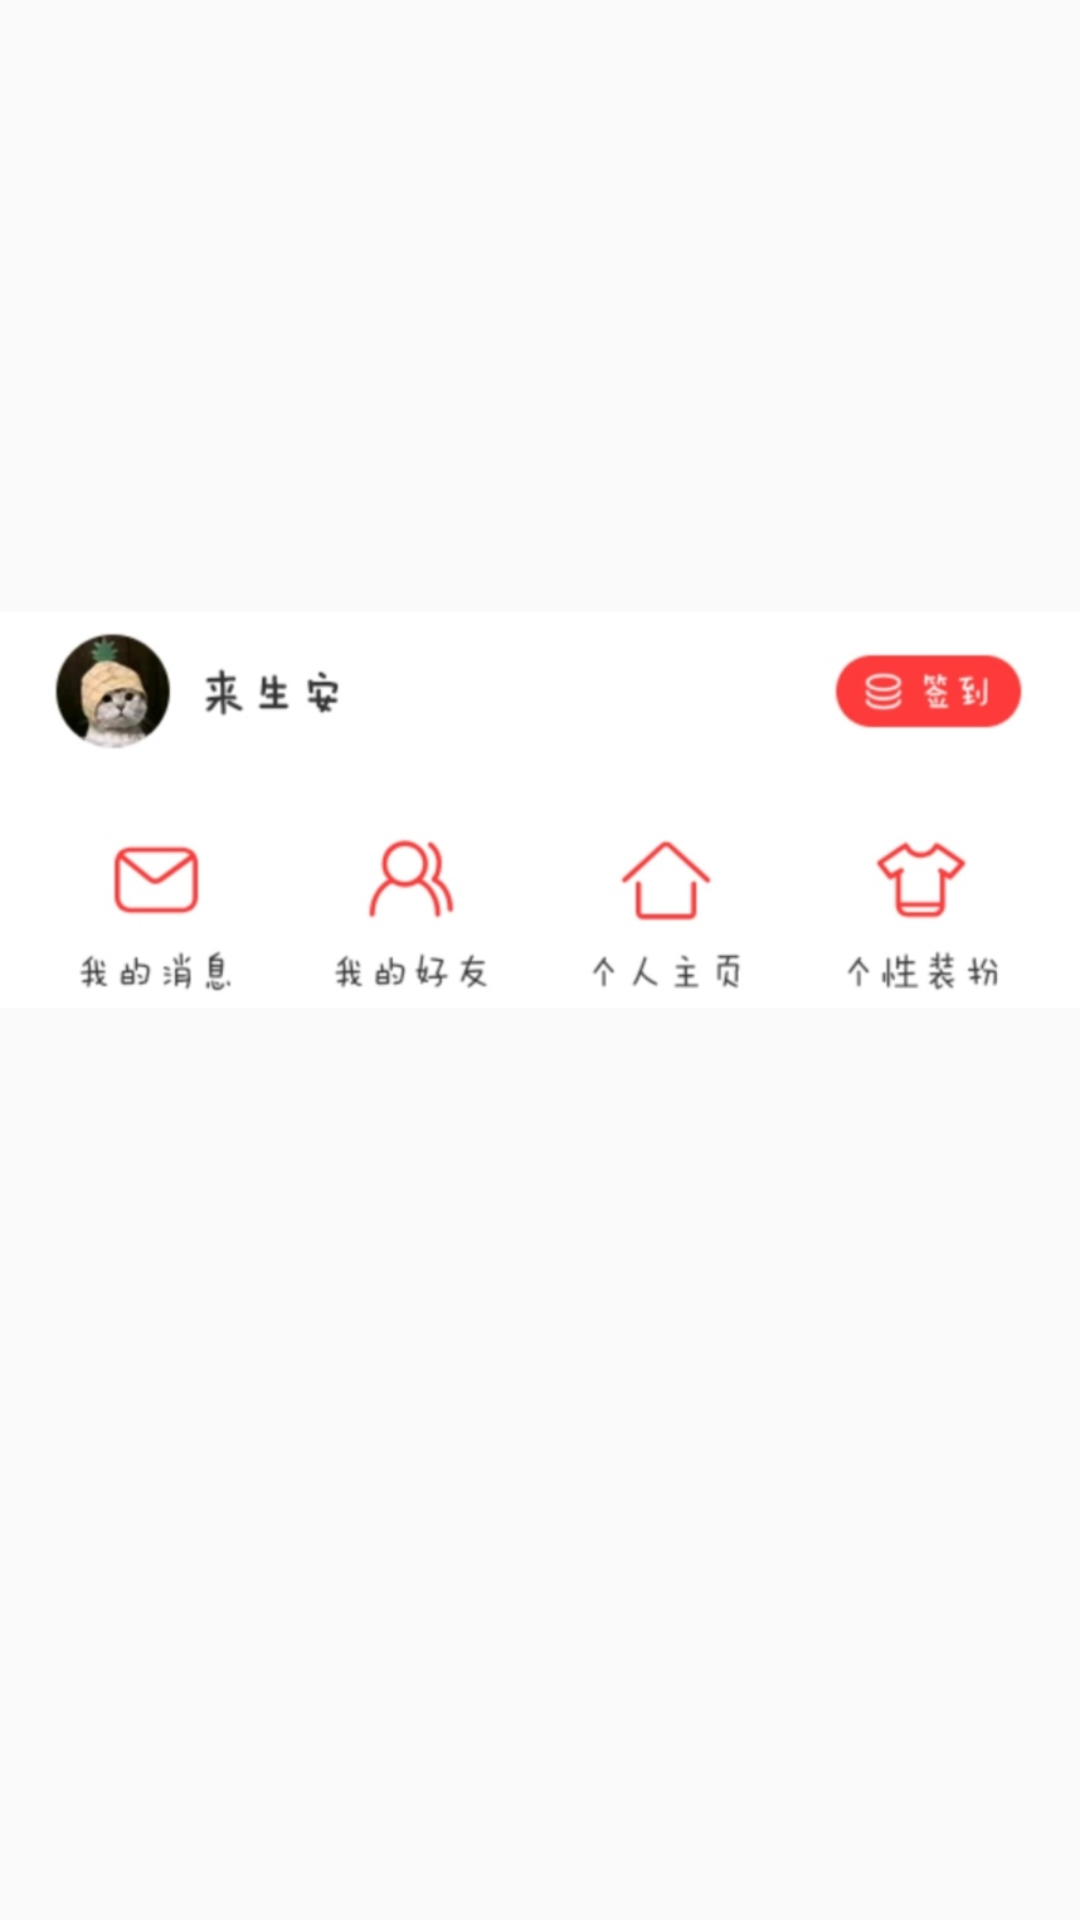

The Android layout XML behind this screen, and the referenced resources:
<!-- AndroidManifest.xml: application theme AppTheme.NoActionBar -->
<!-- res/layout/nav_header_main.xml -->
<?xml version="1.0" encoding="utf-8"?>
<RelativeLayout xmlns:android="http://schemas.android.com/apk/res/android"
    xmlns:tools="http://schemas.android.com/tools"
    android:layout_width="match_parent"
    android:layout_height="340dp"
    android:orientation="vertical">

    <ImageView
        android:id="@+id/imageView"
        android:layout_width="match_parent"
        android:layout_height="200dp"
        android:src="@mipmap/home_navigation_head"
        tools:ignore="contentDescription" />

    <ImageView
        android:layout_width="match_parent"
        android:layout_height="140dp"
        android:src="@mipmap/home_navigation_start_picture"
        android:layout_below="@+id/imageView"
        tools:ignore="contentDescription"/>

</RelativeLayout>
<!-- resources referenced by this layout -->
<resources>
  <!-- mipmap home_navigation_start_picture: jpg bitmap (mipmap-hdpi, 28755 bytes) -->
  <style name="AppTheme.NoActionBar">
          <item name="windowActionBar">false</item>
          <item name="windowNoTitle">true</item>
      </style>
</resources>
